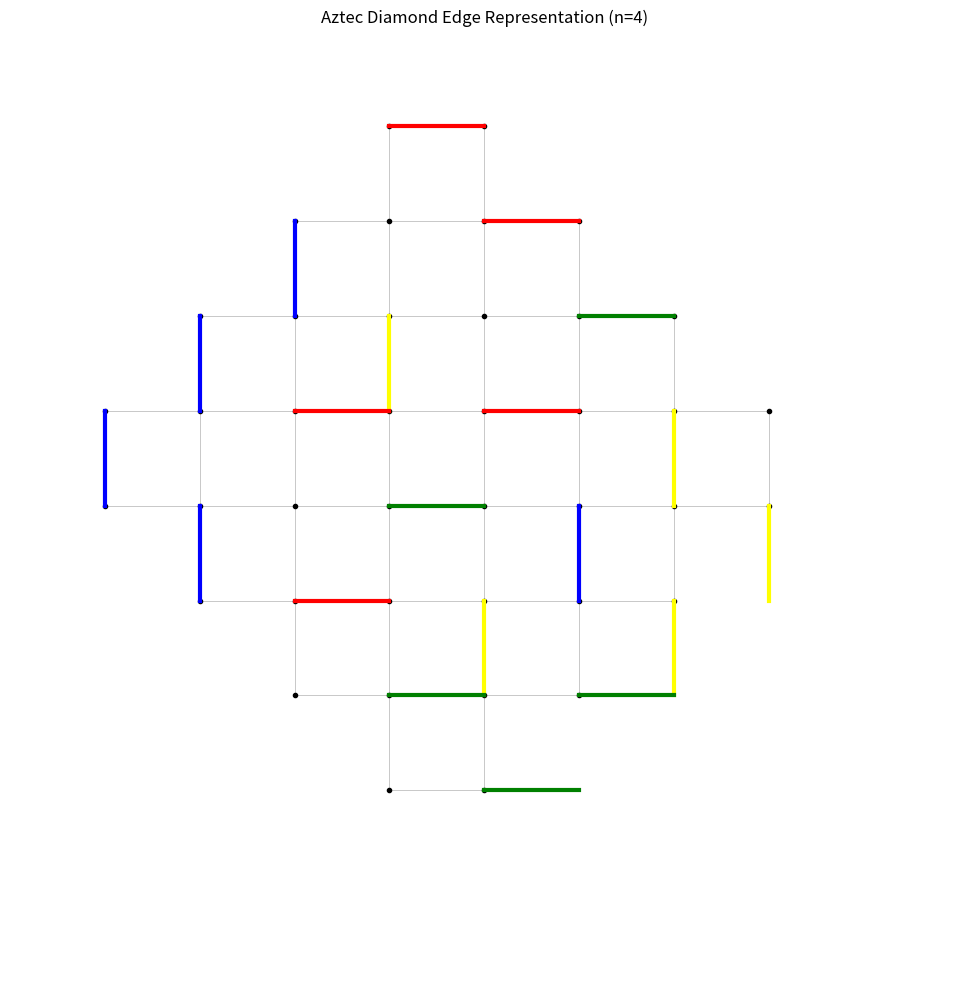

Reproduce this figure in Python.
import random
import matplotlib.pyplot as plt
import numpy as np
import matplotlib.patches as patches
import datetime
import string


def d3p(x1):
    n = len(x1)
    A = np.zeros((n, n, 2))
    for i in range(n):
        for j in range(n):
            if x1[i][j] == 0.0:
                A[i, j] = [1.0, 1]
            else:
                A[i, j] = [x1[i][j], 0]
    AA = [A]

    for k in range(int(n/2)-1):
        nk = n - 2*k - 2  # Adjusted size for the new matrix
        C = np.zeros((nk, nk, 2))
        for i in range(nk):
            for j in range(nk):
                ii = i+2*(i % 2)
                jj = j+2*(j % 2)
                current = AA[k][ii, jj]
                diag = AA[k][i+1, j+1]
                right = AA[k][ii, j+1]
                down = AA[k][i+1, jj]
                if current[1] + diag[1] == right[1] + down[1]:
                    a2 = current[0]*diag[0] + right[0] * down[0]
                    a2_second = current[1] + diag[1]
                elif current[1] + diag[1] < right[1] + down[1]:
                    a2 = current[0]*diag[0]
                    a2_second = current[1] + diag[1]
                else:
                    a2 = right[0]*down[0]
                    a2_second = right[1] + down[1]
                C[i, j] = [current[0] / a2, current[1] - a2_second]
        AA.append(C)
    return AA

def probs(x1):
    a0 = d3p(x1)
    n = len(a0)
    A = []

    for k in range(n):
        nk = a0[n-k-1].shape[0]
        C = np.zeros((nk//2, nk//2))

        for i in range(nk//2):
            for j in range(nk//2):
                cond_matrix = a0[n-k-1][2*i:2*(i+1), 2*j:2*(j+1), 1]
                val_matrix = a0[n-k-1][2*i:2*(i+1), 2*j:2*(j+1), 0]

                # Apply the conditions
                cond_sum = np.sum(cond_matrix)
                if cond_matrix[0, 0] + cond_matrix[1, 1] > cond_matrix[1, 0] + cond_matrix[0, 1]:
                    C[i, j] = 0
                elif cond_matrix[0, 0] + cond_matrix[1, 1] < cond_matrix[1, 0] + cond_matrix[0, 1]:
                    C[i, j] = 1
                else:
                    C[i, j] = val_matrix[1, 1]*val_matrix[0, 0]/(val_matrix[1, 1]*val_matrix[0, 0] + val_matrix[1, 0]*val_matrix[0, 1])

        A.append(C)

    return A

def probs(x1):
    a0 = d3p(x1)
    n = len(a0)
    A = []
    B = []
    for k in range(n):
        C = []
        for i in range(k+1):
            row = []
            for j in range(k+1):
                if a0[n-k-1][2*i][2*j][1]+a0[n-k-1][2*i+1][2*j+1][1] > a0[n-k-1][2*i+1][2*j][1]+a0[n-k-1][2*i][2*j+1][1]:
                    row.append(0)
                elif a0[n-k-1][2*i][2*j][1]+a0[n-k-1][2*i+1][2*j+1][1] < a0[n-k-1][2*i+1][2*j][1]+a0[n-k-1][2*i][2*j+1][1]:
                    row.append(1)
                else:
                    row.append(a0[n-k-1][2*i+1][2*j+1][0]*a0[n-k-1][2*i][2*j][0]/(a0[n-k-1][2*i+1][2*j+1]
                                                                                  [0]*a0[n-k-1][2*i][2*j][0]+a0[n-k-1][2*i+1][2*j][0]*a0[n-k-1][2*i][2*j+1][0]))
            C.append(row)
        A.append(C)
    return A





def delslide(x1):
    n = len(x1)
    a0 = []
    for i in range(n+2):
        row = []
        for j in range(n+2):
            if i == 0 or i == n+1 or j == 0 or j == n+1:
                row.append(0)
            else:
                row.append(x1[i-1][j-1])
        a0.append(row)
    for i in range(int(n/2)):
        for j in range(int(n/2)):
            if a0[2*i][2*j] == 1 and a0[2*i+1][2*j+1] == 1:
                a0[2*i][2*j] = 0
                a0[2*i+1][2*j+1] = 0
            elif a0[2*i][2*j+1] == 1 and a0[2*i+1][2*j] == 1:
                a0[2*i+1][2*j] = 0
                a0[2*i][2*j+1] = 0
    for i in range(int(n/2)+1):
        for j in range(int(n/2)+1):
            if a0[2*i+1][2*j+1] == 1:
                a0[2*i][2*j] = 1
                a0[2*i+1][2*j+1] = 0
            elif a0[2*i][2*j] == 1:
                a0[2*i][2*j] = 0
                a0[2*i+1][2*j+1] = 1
            elif a0[2*i+1][2*j] == 1:
                a0[2*i][2*j+1] = 1
                a0[2*i+1][2*j] = 0
            elif a0[2*i][2*j+1] == 1:
                a0[2*i+1][2*j] = 1
                a0[2*i][2*j+1] = 0
    return a0


def create(x0, p):
    n = len(x0)
    for i in range(int(n/2)):
        for j in range(int(n/2)):
            if x0[2*i][2*j] == 0 and x0[2*i+1][2*j] == 0 and x0[2*i][2*j+1] == 0 and x0[2*i+1][2*j+1] == 0:
                if j > 0:
                    a1 = (x0[2*i][2*j-1] == 0) and (x0[2*i+1][2*j-1] == 0)
                else:
                    a1 = True
                if j < n/2-1:
                    a2 = (x0[2*i][2*j+2] == 0) and (x0[2*i+1][2*j+2] == 0)
                else:
                    a2 = True
                if i > 0:
                    a3 = (x0[2*i-1][2*j] == 0) and (x0[2*i-1][2*j+1] == 0)
                else:
                    a3 = True
                if i < n/2-1:
                    a4 = (x0[2*i+2][2*j] == 0) and (x0[2*i+2][2*j+1] == 0)
                else:
                    a4 = True
                if a1 == True and a2 == True and a3 == True and a4 == True:
                    if random.random() < p[i][j]:
                        x0[2*i][2*j] = 1
                        x0[2*i+1][2*j+1] = 1
                    else:
                        x0[2*i+1][2*j] = 1
                        x0[2*i][2*j+1] = 1
    return x0


def aztecgen(x0):
    n = len(x0)
    if random.random() < x0[0][0][0]:
        a1 = [[1, 0], [0, 1]]
    else:
        a1 = [[0, 1], [1, 0]]
    for i in range(n-1):
        a1 = delslide(a1)
        a1 = create(a1, x0[i+1])
    return a1

def pretty2(m, filename):
    f = open(filename, "w")
    for i in range(len(m)):
        for j in range(len(m)):
            f.write(""+str(m[i][j])+"     ")
        f.write("\n")

def aztec_printer(x0, n):
    size = len(x0)

    # Create Mathematica output - print to stdout
    print("Graphics[{")

    for i in range(size):
        for j in range(size):
            if x0[i][j] == 1:
                if i % 2 == 1 and j % 2 == 1:  # Green horizontal
                    color = "Green"
                    rect = f"Rectangle[{{{j - i - 2}, {size + 1 - (i + j) - 1}}}, {{{j - i - 2 + 4}, {size + 1 - (i + j) - 1 + 2}}}]"
                elif i % 2 == 1 and j % 2 == 0:  # Blue vertical
                    color = "Blue"
                    rect = f"Rectangle[{{{j - i - 1}, {size + 1 - (i + j) - 2}}}, {{{j - i - 1 + 2}, {size + 1 - (i + j) - 2 + 4}}}]"
                elif i % 2 == 0 and j % 2 == 0:  # Red horizontal
                    color = "Red"
                    rect = f"Rectangle[{{{j - i - 2}, {size + 1 - (i + j) - 1}}}, {{{j - i - 2 + 4}, {size + 1 - (i + j) - 1 + 2}}}]"
                elif i % 2 == 0 and j % 2 == 1:  # Yellow vertical
                    color = "Yellow"
                    rect = f"Rectangle[{{{j - i - 1}, {size + 1 - (i + j) - 2}}}, {{{j - i - 1 + 2}, {size + 1 - (i + j) - 2 + 4}}}]"

                print(f"{{EdgeForm[None], {color}, {rect}}},")

    # Close the Graphics list
    print("},ImageSize->800]")


def aztec_edge_printer(x0, n):
    import matplotlib.pyplot as plt
    import numpy as np

    size = len(x0)
    fig, ax = plt.subplots(figsize=(10, 10))

    # Draw the Aztec diamond grid vertices and edges
    for i in range(-n, n+1):
        for j in range(-n, n+1):
            if abs(i) + abs(j) <= n+1 and i+j<=n and i-j<n and -j-i<n+1:
                # Draw vertex
                ax.plot(i, j, 'ko', markersize=3)

    # Draw horizontal edges
    for i in range(-n, n+1):
        for j in range(-n, n+1):
            if abs(i) + abs(j) <= n+1 and i+j<=n and i-j<n and -j-i<n+1:
                # Draw horizontal edge to the right
                if abs(i+1) + abs(j) <= n+1 and (i+1)+j<=n and (i+1)-j<n and -j-(i+1)<n+1:
                    ax.plot([i, i+1], [j, j], 'k-', linewidth=0.5, alpha=0.3)

                # Draw vertical edge up
                if abs(i) + abs(j+1) <= n+1 and i+(j+1)<=n and i-(j+1)<n and -(j+1)-i<n+1:
                    ax.plot([i, i], [j, j+1], 'k-', linewidth=0.5, alpha=0.3)

    # Place dimers based on the tiling in x0
    for i in range(size):
        for j in range(size):
            if x0[i][j] == 1:
                # Convert matrix coordinates to Aztec diamond coordinates
                # The conversion needs to map the matrix position to the correct edge in the diamond
                if i % 2 == 1 and j % 2 == 1:  # Green horizontal
                    # Calculate vertex coords of the domino's endpoints
                    x1, y1 = (j - i) // 2, (size - i - j) // 2
                    x2, y2 = (j - i) // 2 + 1, (size - i - j) // 2
                    ax.plot([x1, x2], [y1, y2], 'green', linewidth=3)

                elif i % 2 == 1 and j % 2 == 0:  # Blue vertical
                    x1, y1 = (j - i) // 2, (size - i - j) // 2
                    x2, y2 = (j - i) // 2, (size - i - j) // 2 + 1
                    ax.plot([x1, x2], [y1, y2], 'blue', linewidth=3)

                elif i % 2 == 0 and j % 2 == 0:  # Red horizontal
                    x1, y1 = (j - i) // 2 - 1, (size - i - j) // 2
                    x2, y2 = (j - i) // 2, (size - i - j) // 2
                    ax.plot([x1, x2], [y1, y2], 'red', linewidth=3)

                elif i % 2 == 0 and j % 2 == 1:  # Yellow vertical
                    x1, y1 = (j - i) // 2, (size - i - j) // 2 - 1
                    x2, y2 = (j - i) // 2, (size - i - j) // 2
                    ax.plot([x1, x2], [y1, y2], 'yellow', linewidth=3)

    # Set aspect ratio to be equal and remove axes
    ax.set_aspect('equal')
    ax.set_axis_off()

    # Set plot limits with some padding
    ax.set_xlim(-n-1, n+1)
    ax.set_ylim(-n-1, n+1)

    # Display the plot
    plt.title(f'Aztec Diamond Edge Representation (n={n})')
    plt.tight_layout()
    plt.show()


n = 4
A1a = []
for i in range(2*n):
    row = []
    for j in range(2*n):
        row.append(1)
    A1a.append(row)


A2a = aztecgen(probs(A1a))
aztec_edge_printer(A2a, n)
